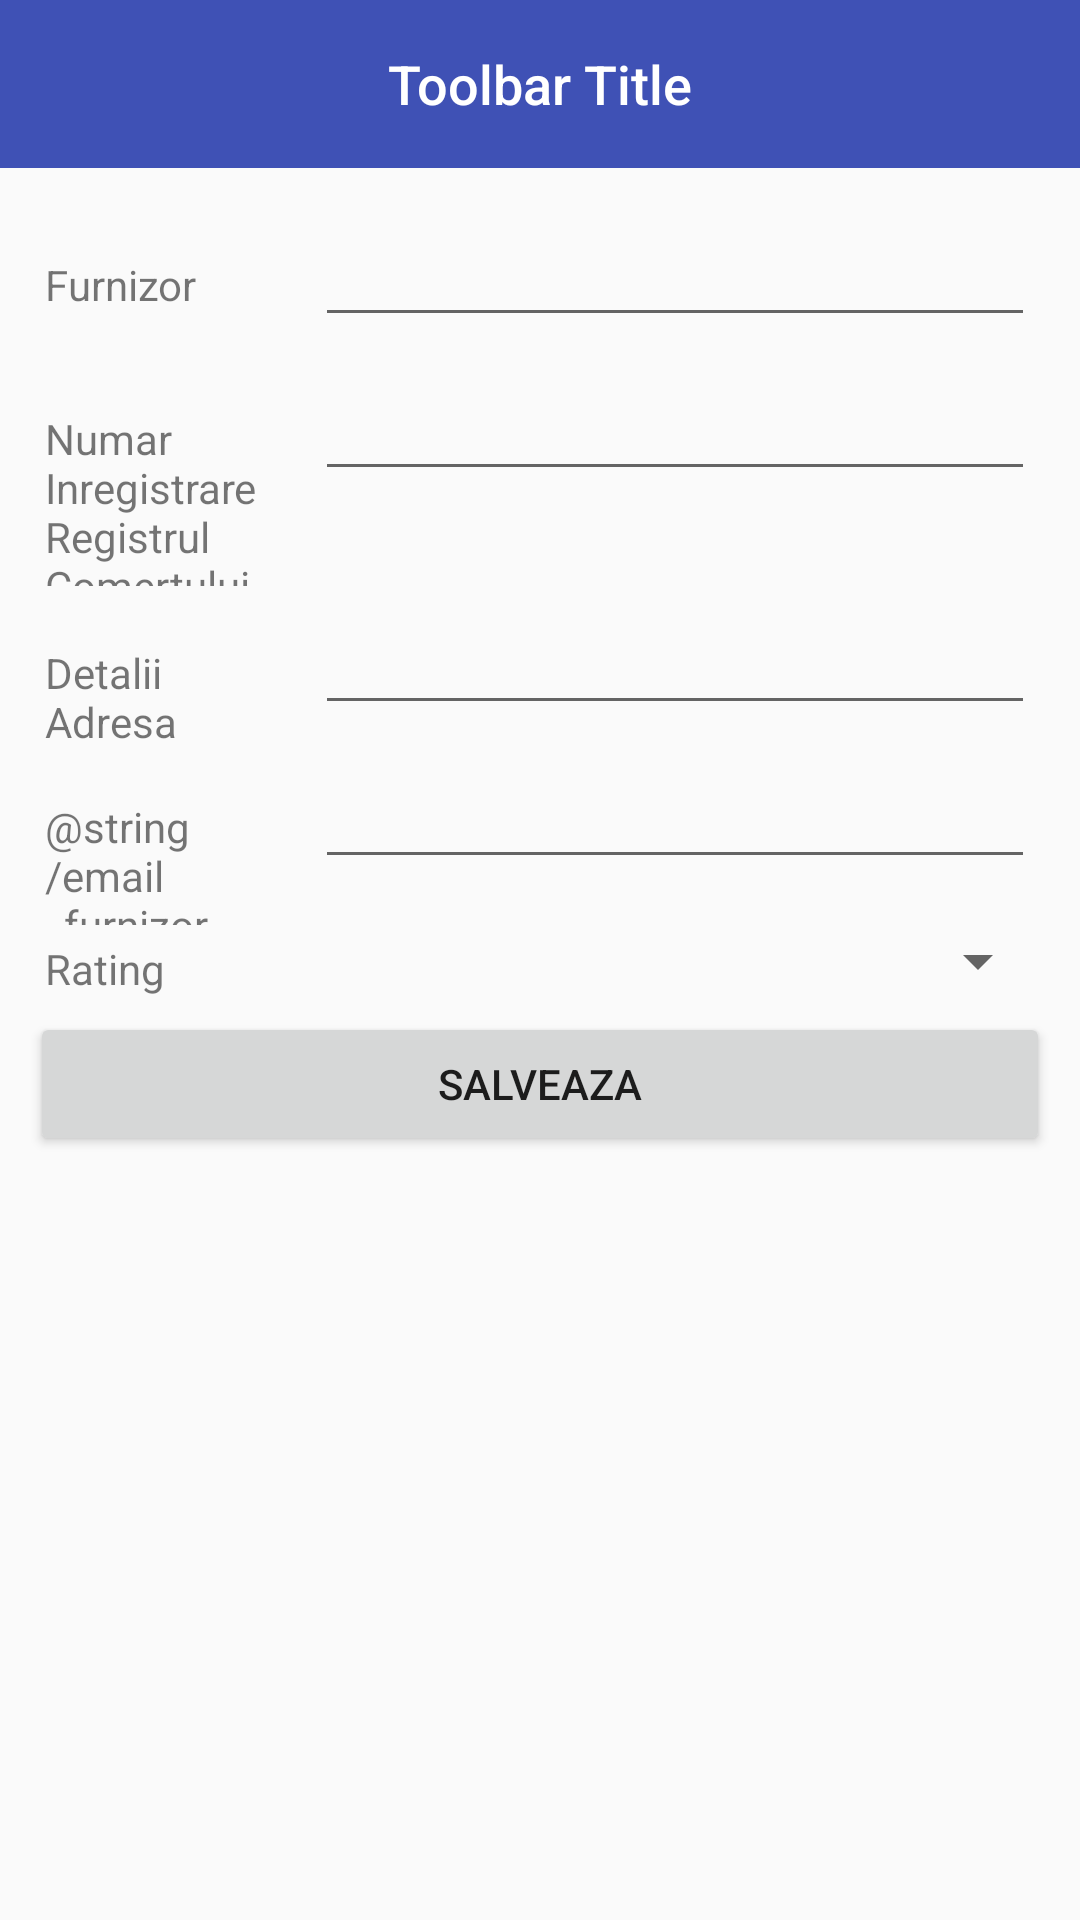

Produce the Android XML layout that renders to this screen, including the resource entries it uses.
<!-- AndroidManifest.xml: application theme AppTheme -->
<!-- res/layout/activity_add_furnizor.xml -->
<?xml version="1.0" encoding="utf-8"?>
<LinearLayout xmlns:android="http://schemas.android.com/apk/res/android"
    xmlns:app="http://schemas.android.com/apk/res-auto"
    xmlns:tools="http://schemas.android.com/tools"
    android:layout_width="match_parent"
    android:layout_height="match_parent"
    android:orientation="vertical"
    tools:context="disertatie.com.disertatie.activities.AddMaterialActivity">

    <include
        android:id="@+id/toolbar"
        layout="@layout/toolbar"
        android:layout_width="match_parent"
        android:layout_height="wrap_content"
        tools:layout_editor_absoluteX="0dp"
        tools:layout_editor_absoluteY="0dp" />

    <LinearLayout
        android:layout_width="match_parent"
        android:layout_height="wrap_content"
        android:layout_margin="10dp"
        android:orientation="vertical">

        <LinearLayout
            android:layout_width="match_parent"
            android:layout_height="wrap_content"
            android:orientation="horizontal"
            tools:layout_editor_absoluteX="8dp"
            tools:layout_editor_absoluteY="8dp">

            <TextView
                android:layout_width="80dp"
                android:layout_height="wrap_content"
                android:layout_margin="5dp"
                android:text="@string/denumire_furnizor" />

            <EditText
                android:id="@+id/etDenumireFurnizor"
                android:layout_width="wrap_content"
                android:layout_height="wrap_content"
                android:layout_margin="5dp"
                android:layout_weight="1.05"
                android:inputType="textPersonName" />
        </LinearLayout>

        <LinearLayout
            android:layout_width="match_parent"
            android:layout_height="wrap_content"
            android:orientation="horizontal"
            tools:layout_editor_absoluteX="8dp"
            tools:layout_editor_absoluteY="8dp">

            <TextView
                android:layout_width="80dp"
                android:layout_height="wrap_content"
                android:layout_margin="5dp"
                android:text="@string/numar_inreg_RC" />

            <EditText
                android:id="@+id/etNrInregRCFurnizor"
                android:layout_width="match_parent"
                android:layout_height="wrap_content"
                android:layout_margin="5dp"
                android:ems="10"
                android:inputType="text" />
        </LinearLayout>

        <LinearLayout
            android:layout_width="match_parent"
            android:layout_height="wrap_content"
            android:orientation="horizontal"
            tools:layout_editor_absoluteX="8dp"
            tools:layout_editor_absoluteY="8dp">

            <TextView
                android:layout_width="80dp"
                android:layout_height="wrap_content"
                android:layout_margin="5dp"
                android:text="@string/adresa_furnizor" />

            <EditText
                android:id="@+id/etAdresaFurnizor"
                android:layout_width="match_parent"
                android:layout_height="wrap_content"
                android:layout_margin="5dp"
                android:ems="10"
                android:inputType="text" />

        </LinearLayout>
        <LinearLayout
            android:layout_width="match_parent"
            android:layout_height="wrap_content"
            android:orientation="horizontal"
            tools:layout_editor_absoluteX="8dp"
            tools:layout_editor_absoluteY="8dp">

            <TextView
                android:layout_width="80dp"
                android:layout_height="wrap_content"
                android:layout_margin="5dp"
                android:text="@string/email_furnizor" />

            <EditText
                android:id="@+id/etEmailFurnizor"
                android:layout_width="match_parent"
                android:layout_height="wrap_content"
                android:layout_margin="5dp"
                android:ems="10"
                android:inputType="textEmailAddress" />

        </LinearLayout>
        <LinearLayout
            android:layout_width="match_parent"
            android:layout_height="wrap_content"
            android:orientation="horizontal"
            tools:layout_editor_absoluteX="8dp"
            tools:layout_editor_absoluteY="8dp">

            <TextView
                android:layout_width="80dp"
                android:layout_height="wrap_content"
                android:layout_margin="5dp"
                android:text="@string/rating" />

            <Spinner
                android:id="@+id/spinnerRating"
                android:layout_width="match_parent"
                android:layout_height="wrap_content"
                android:layout_weight="1"
               />

        </LinearLayout>
        <LinearLayout
            android:layout_width="match_parent"
            android:layout_height="wrap_content"
            android:orientation="horizontal"
            tools:layout_editor_absoluteX="8dp"
            tools:layout_editor_absoluteY="8dp">

            <Button
                android:id="@+id/btnModificaFurnizor"
                android:layout_width="wrap_content"
                android:layout_height="wrap_content"
                android:layout_weight="1"
                android:text="@string/salveaza_modificari"
                android:visibility="gone" />

            <Button
                android:id="@+id/btnAdaugaFurnizor"
                android:layout_width="wrap_content"
                android:layout_height="wrap_content"
                android:layout_weight="1"
                android:text="@string/salveaza" />
        </LinearLayout>

    </LinearLayout>


</LinearLayout>
<!-- res/layout/toolbar.xml (included above) -->
<?xml version="1.0" encoding="utf-8"?>
<android.support.v7.widget.Toolbar xmlns:android="http://schemas.android.com/apk/res/android"                                   xmlns:tools="http://schemas.android.com/tools"                                   android:id="@+id/toolbar"                                   android:layout_width="match_parent"                                   android:layout_height="wrap_content"                                   android:minHeight="?attr/actionBarSize"                                   android:titleTextColor="@android:color/white"                                   android:gravity="center"                                   android:background="?attr/colorPrimary">    <TextView        android:id="@+id/toolbar_title"        android:layout_width="wrap_content"        android:layout_height="wrap_content"        tools:text="Toolbar Title"        android:layout_gravity="center"        android:textColor="@color/white"        style="@android:style/TextAppearance.DeviceDefault.Medium"        />    </android.support.v7.widget.Toolbar>
<!-- resources referenced by this layout -->
<resources>
  <color name="white">#ffffff</color>
  <string name="adresa_furnizor">Detalii Adresa</string>
  <string name="denumire_furnizor">Furnizor</string>
  <string name="numar_inreg_RC">Numar Inregistrare Registrul Comertului</string>
  <string name="rating">Rating</string>
  <string name="salveaza">Salveaza</string>
  <string name="salveaza_modificari">Salveaza Modificari</string>
  <style name="AppTheme" parent="Theme.AppCompat.Light.DarkActionBar">
          
          <item name="colorPrimary">@color/colorPrimary</item>
          <item name="colorPrimaryDark">@color/colorPrimaryDark</item>
          <item name="colorAccent">@color/blue</item>
          <item name="windowActionBar">false</item>
          <item name="windowNoTitle">true</item>
  
      </style>
  <color name="colorPrimary">#3F51B5</color>
  <color name="colorPrimaryDark">#303F9F</color>
  <color name="blue">#0000ff</color>
</resources>
